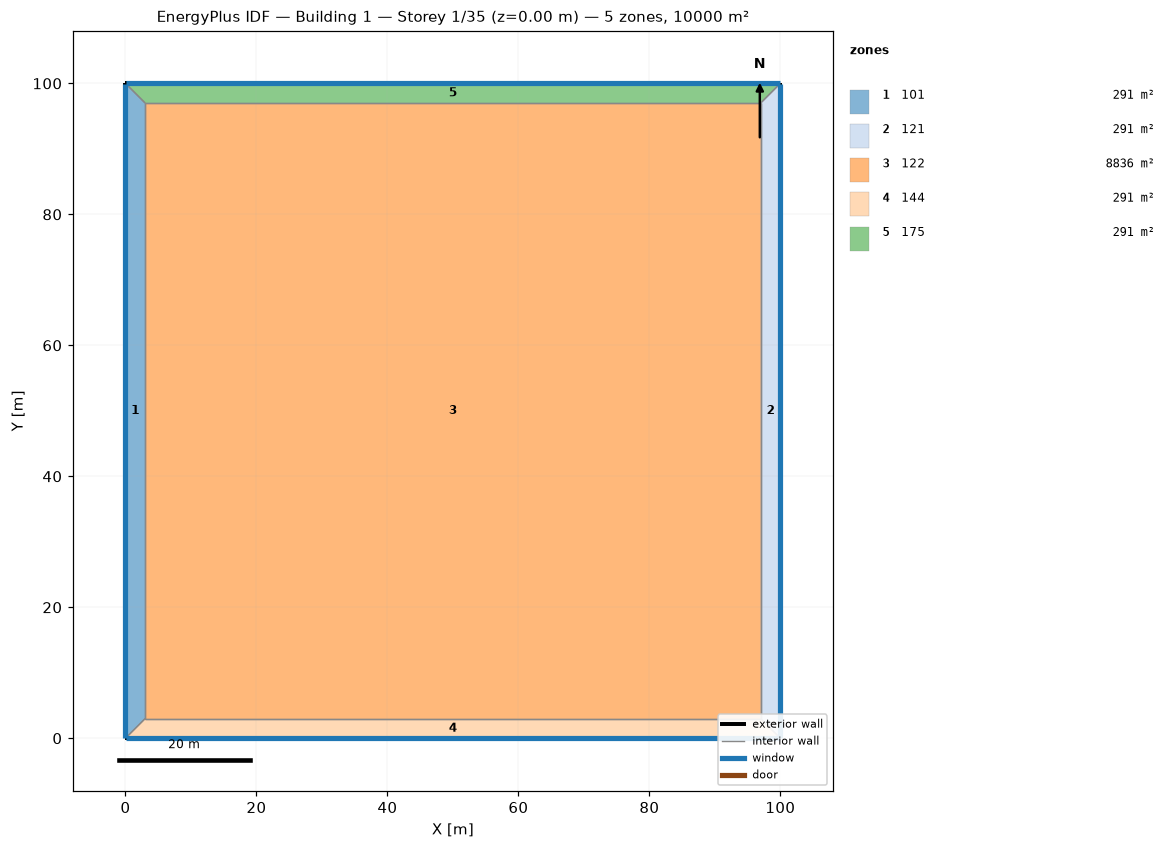
=== STOREY PLAN SPEC (per zone: floor XY polygon, exterior-wall plan segments, windows/doors) ===
zone 1: 101  (291.0 m²)
  floor: (0.00, 0.00) (0.00, 100.00) (3.00, 97.00) (3.00, 3.00)
  exterior wall: (0.00, 100.00) – (0.00, 0.00)  [100.0 m]
    window: (0.00, 99.97) – (0.00, 0.03)  [220.0 m²]
  interior walls: 3
zone 2: 121  (291.0 m²)
  floor: (100.00, 100.00) (100.00, 0.00) (97.00, 3.00) (97.00, 97.00)
  exterior wall: (100.00, 0.00) – (100.00, 100.00)  [100.0 m]
    window: (100.00, 0.03) – (100.00, 99.97)  [220.0 m²]
  interior walls: 3
zone 3: 122  (8836.0 m²)
  floor: (3.00, 3.00) (3.00, 97.00) (97.00, 97.00) (97.00, 3.00)
  interior walls: 4
zone 4: 144  (291.0 m²)
  floor: (100.00, 0.00) (0.00, 0.00) (3.00, 3.00) (97.00, 3.00)
  exterior wall: (0.00, 0.00) – (100.00, 0.00)  [100.0 m]
    window: (0.03, 0.00) – (99.97, 0.00)  [220.0 m²]
  interior walls: 3
zone 5: 175  (291.0 m²)
  floor: (0.00, 100.00) (100.00, 100.00) (97.00, 97.00) (3.00, 97.00)
  exterior wall: (100.00, 100.00) – (0.00, 100.00)  [100.0 m]
    window: (99.97, 100.00) – (0.03, 100.00)  [220.0 m²]
  interior walls: 3

=== DERIVED (storey summary) ===
Building: Building 1
Storey: 1 of 35  (floor level z = 0.00 m)
Storey gross floor area: 10000.0 m²
Zones on this storey: 5
  - 101: floor 291.0 m²; exterior wall 100.0 m (400.0 m²); 1 window(s) 220.0 m²; WWR 55.0%
  - 121: floor 291.0 m²; exterior wall 100.0 m (400.0 m²); 1 window(s) 220.0 m²; WWR 55.0%
  - 122: floor 8836.0 m²
  - 144: floor 291.0 m²; exterior wall 100.0 m (400.0 m²); 1 window(s) 220.0 m²; WWR 55.0%
  - 175: floor 291.0 m²; exterior wall 100.0 m (400.0 m²); 1 window(s) 220.0 m²; WWR 55.0%
Zone adjacency (shared interzone walls):
  - 101 ↔ 122
  - 101 ↔ 144
  - 101 ↔ 175
  - 121 ↔ 122
  - 121 ↔ 144
  - 121 ↔ 175
  - 122 ↔ 144
  - 122 ↔ 175